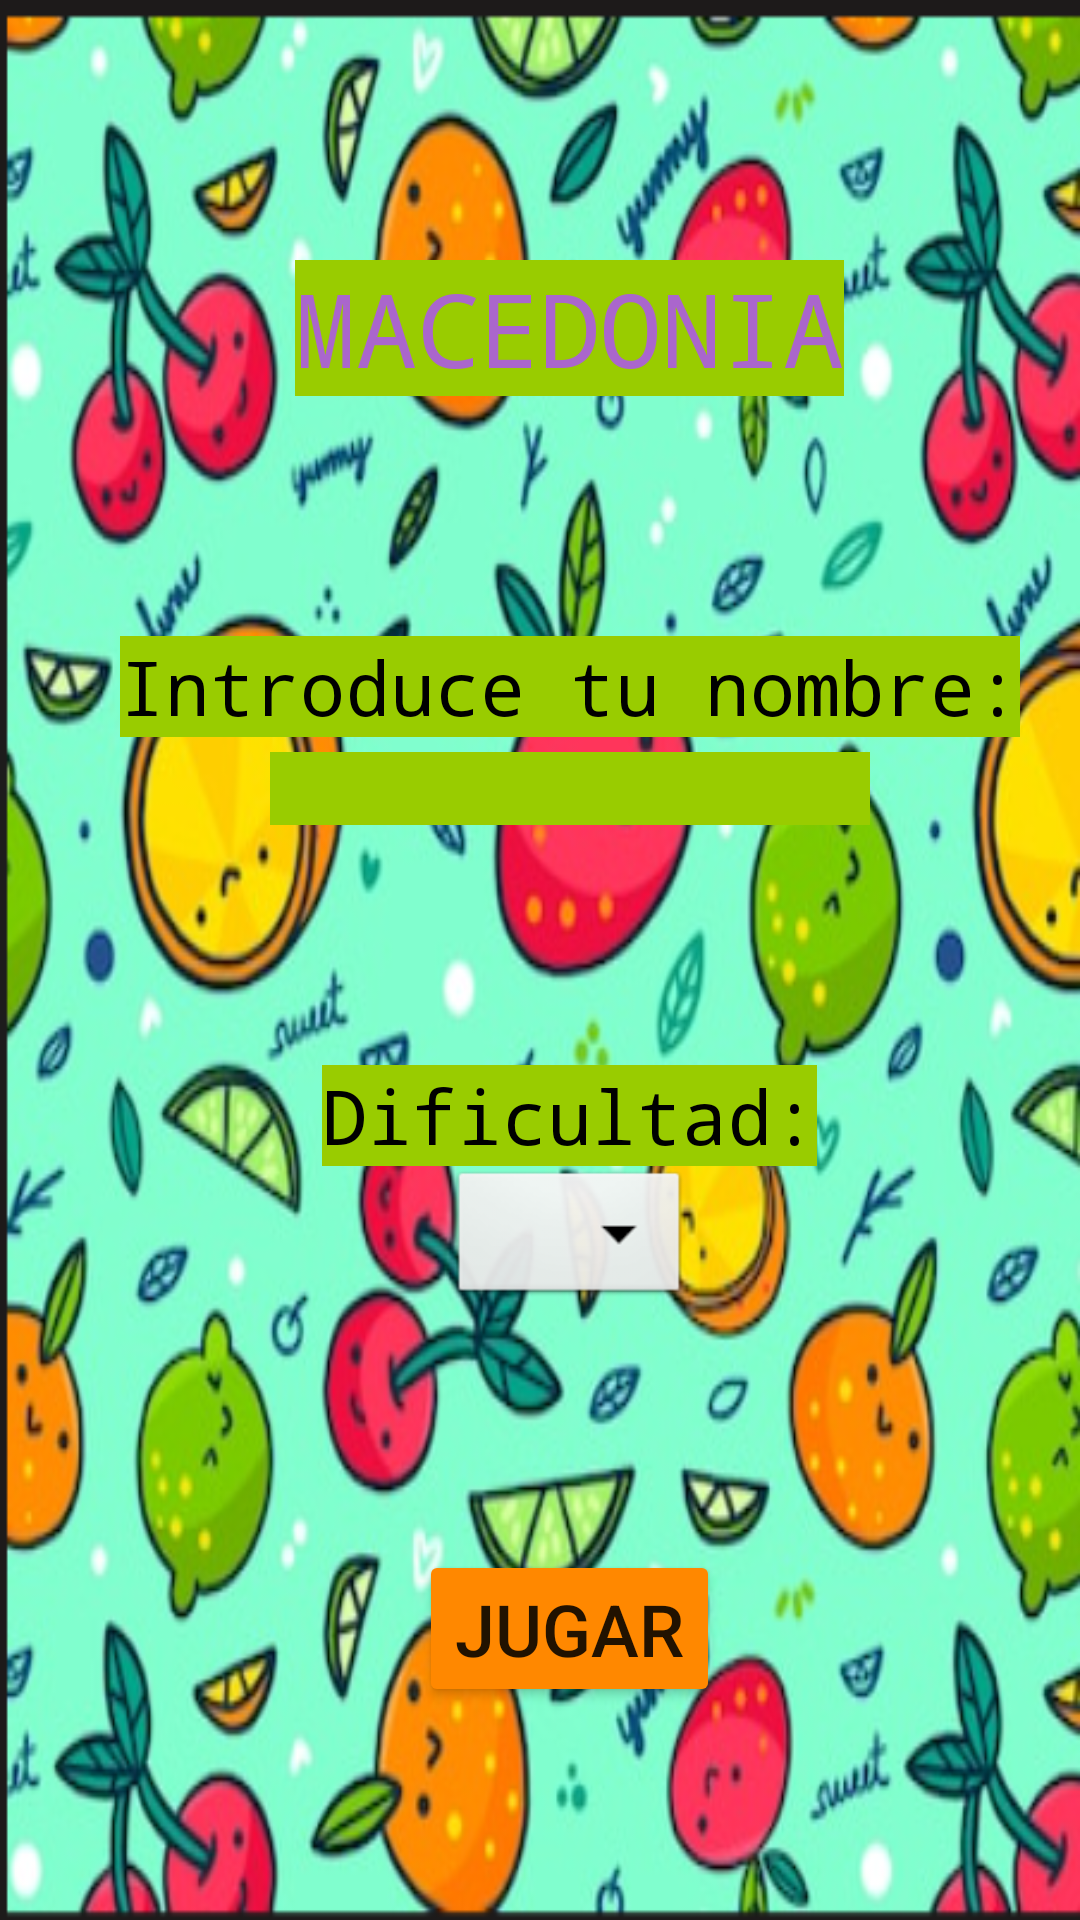

Reconstruct the res/layout file that produces this screen, plus the resources it refers to.
<!-- AndroidManifest.xml: application theme Theme.Game2AnaCarton -->
<!-- res/layout/menu_principal.xml -->
<?xml version="1.0" encoding="utf-8"?>
<LinearLayout xmlns:app="http://schemas.android.com/apk/res-auto"
    xmlns:tools="http://schemas.android.com/tools"
    xmlns:android="http://schemas.android.com/apk/res/android"
    android:layout_width="match_parent"
    android:layout_height="match_parent"
    android:background="@drawable/wallp"
    android:gravity="center"
    android:orientation="vertical">

    <TextView
        android:id="@+id/textView3"
        android:layout_width="wrap_content"
        android:layout_height="wrap_content"
        android:layout_marginStart="10dp"
        android:layout_marginTop="16dp"
        android:gravity="center"
        android:background="@android:color/holo_green_light"
        android:text="MACEDONIA"
        android:textColor="@android:color/holo_purple"
        android:textSize="34sp"
        android:fontFamily="monospace"
         />

    <View
        android:layout_width="1dp"
        android:layout_height="80dp"/>
    <TextView
        android:id="@+id/textView"
        android:layout_width="wrap_content"
        android:layout_height="wrap_content"
        android:layout_marginStart="10dp"

        android:background="@android:color/holo_green_light"
        android:gravity="center"
        android:text="Introduce tu nombre:"
        android:textColor="@android:color/black"
        android:textSize="25sp"
        android:fontFamily="monospace"

        />
    <View
        android:layout_width="1dp"
        android:layout_height="5dp"/>
    <EditText
        android:id="@+id/editTextNombre"
        android:layout_width="200dp"
        android:layout_height="wrap_content"
        android:layout_marginStart="10dp"
        android:fontFamily="monospace"
        android:background="@android:color/holo_green_light"
        android:gravity="center"
        android:inputType="text"
        android:maxLength="25"
        android:outlineSpotShadowColor="@color/white"
        android:textColor="@android:color/white"
        app:layout_constraintTop_toBottomOf="@+id/textView" />

    <View
        android:layout_width="1dp"
        android:layout_height="80dp"/>

    <TextView
        android:id="@+id/textView2"
        android:layout_width="wrap_content"
        android:layout_height="wrap_content"
        android:layout_marginStart="10dp"
        android:fontFamily="monospace"

        android:background="@android:color/holo_green_light"
        android:gravity="center"
        android:text="Dificultad:"
        android:textColor="@android:color/black"
        android:textSize="25sp"
        app:layout_constraintTop_toBottomOf="@+id/editTextNombre" />

    <Spinner
        android:id="@+id/spinner"
        android:layout_width="wrap_content"
        android:layout_height="48dp"
        android:layout_marginStart="10dp"
        android:fontFamily="monospace"

        android:background="@android:drawable/btn_dropdown"
        android:gravity="center"
        app:layout_constraintTop_toBottomOf="@+id/textView2"
        tools:ignore="SpeakableTextPresentCheck" />
    <View
        android:layout_width="1dp"
        android:layout_height="80dp"/>

    <Button
        android:id="@+id/button"
        android:layout_width="wrap_content"
        android:layout_height="wrap_content"
        android:layout_marginStart="10dp"

        android:backgroundTint="@android:color/holo_orange_dark"
        android:gravity="center"
        android:text="JUGAR"

        android:textSize="24sp"

        app:layout_constraintTop_toBottomOf="@+id/spinner" />

</LinearLayout>
<!-- resources referenced by this layout -->
<resources>
  <!-- drawable wallp: png bitmap (drawable-v24, 494234 bytes) -->
  <style name="Theme.Game2AnaCarton" parent="Theme.MaterialComponents.DayNight.DarkActionBar">
          
          <item name="colorPrimary">@color/purple_500</item>
          <item name="colorPrimaryVariant">@color/purple_700</item>
          <item name="colorOnPrimary">@color/white</item>
          
          <item name="colorSecondary">@color/teal_200</item>
          <item name="colorSecondaryVariant">@color/teal_700</item>
          <item name="colorOnSecondary">@color/black</item>
          
          <item name="android:statusBarColor">?attr/colorPrimaryVariant</item>
          
      </style>
  <!-- not gathered from this repository: default colours our renderer supplied (Android Studio template values) -->
  <color name="purple_500">#FF6200EE</color>
  <color name="purple_700">#FF3700B3</color>
  <color name="teal_200">#FF03DAC5</color>
  <color name="teal_700">#FF018786</color>
  <color name="black">#FF000000</color>
  <color name="white">#FFFFFFFF</color>
</resources>
